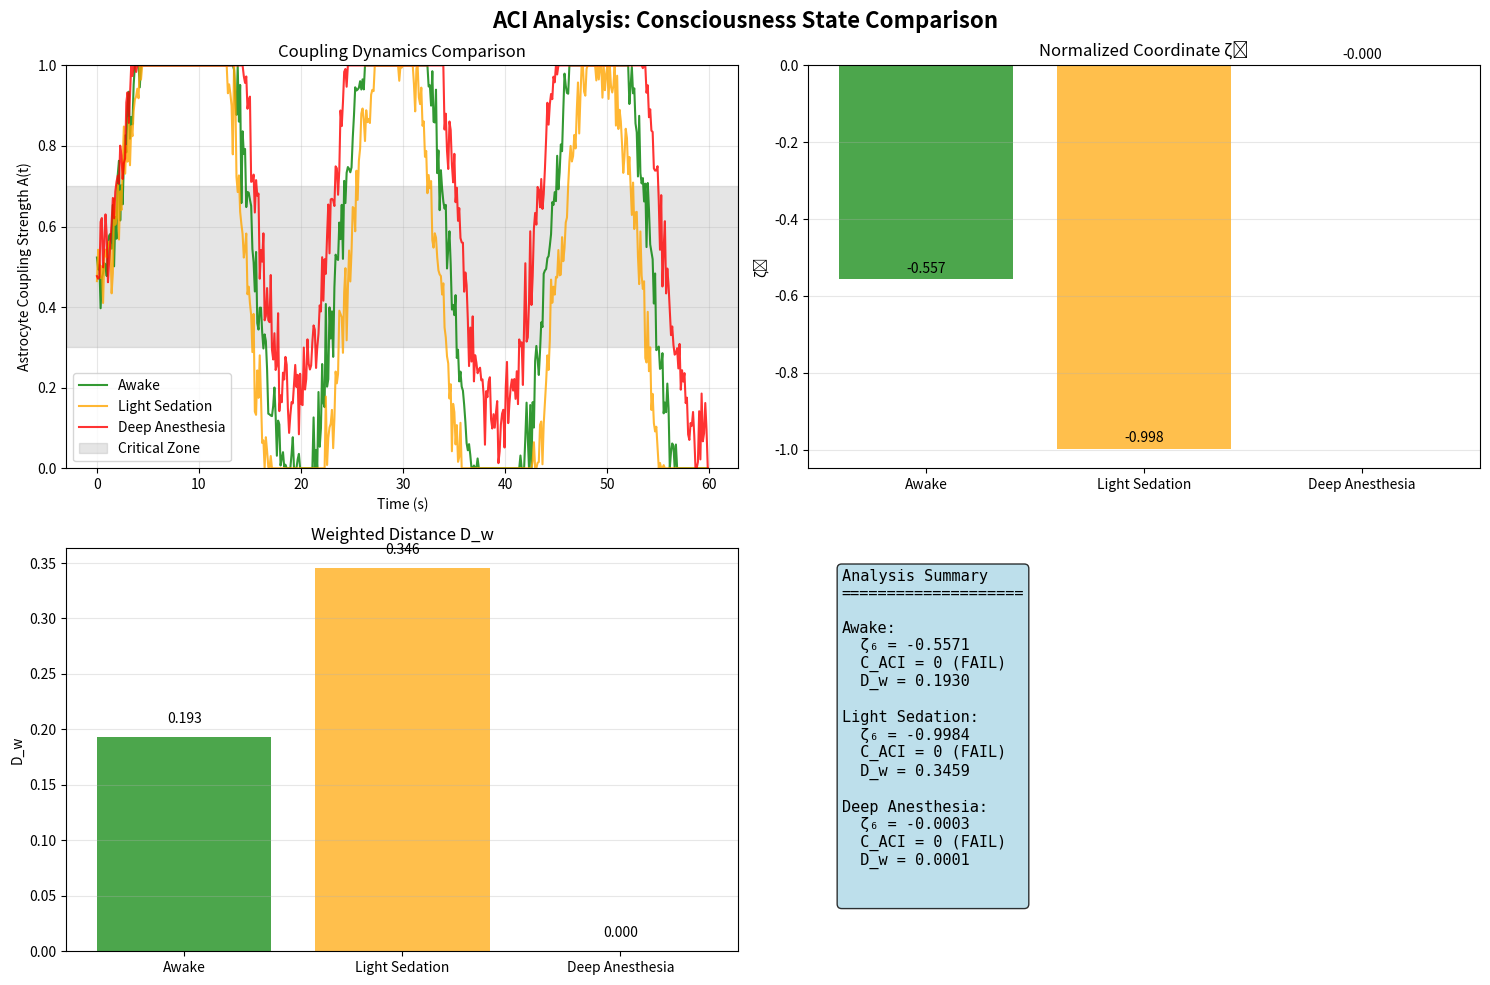

Here is the Python script that generated this plot:
# -*- coding: utf-8 -*-
"""
ACI (Astrocyte-Coupling Index) - ζ₆ Indicator

六鑰臨界第六鑰：星形膠質細胞耦合指標

This module implements the Astrocyte-Coupling Index (ACI) for neural criticality analysis.
ACI measures the coupling strength between astrocytes and neurons to assess criticality.
"""

import numpy as np
import matplotlib.pyplot as plt
from typing import Dict, List, Optional, Tuple, Union, Any
import warnings
from dataclasses import dataclass


@dataclass
class ACIResults:
    """
    Results from ACI analysis.
    
    Attributes
    ----------
    coupling_series : np.ndarray
        Time series of coupling strength A(t)
    zeta_6 : float
        Normalized coordinate ζ₆
    C_ACI : int
        Binary criterion (1 if in critical zone, 0 otherwise)
    D_w : float
        Weighted distance contribution
    time_points : np.ndarray
        Time points for the analysis
    parameters : dict
        Analysis parameters used
    """
    coupling_series: np.ndarray
    zeta_6: float
    C_ACI: int
    D_w: float
    time_points: np.ndarray
    parameters: Dict[str, Any]


class ACI:
    """
    Astrocyte-Coupling Index (ACI) - ζ₆ Indicator
    
    Implements the sixth key of Six Keys Criticality framework.
    Analyzes astrocyte-neuron coupling strength to assess criticality.
    
    Parameters
    ----------
    a_min : float, default=0.3
        Lower bound of critical coupling zone
    a_max : float, default=0.7
        Upper bound of critical coupling zone
    tau_samples : int, default=160
        Number of samples for ACI window analysis
    weight : float, default=0.12
        Weight factor for distance calculation
    settle_time : float, default=15.0
        Time constant for exponential relaxation in simulation
    noise_level : float, default=0.06
        Noise level for synthetic data generation
    """
    
    def __init__(self, 
                 a_min: float = 0.3,
                 a_max: float = 0.7,
                 tau_samples: int = 160,
                 weight: float = 0.12,
                 settle_time: float = 15.0,
                 noise_level: float = 0.06):
        
        self.a_min = a_min
        self.a_max = a_max
        self.tau_samples = tau_samples
        self.weight = weight
        self.settle_time = settle_time
        self.noise_level = noise_level
        
        # Validation
        if a_min >= a_max:
            raise ValueError("a_min must be less than a_max")
        if not (0 <= a_min <= 1 and 0 <= a_max <= 1):
            raise ValueError("Coupling bounds must be between 0 and 1")
        if tau_samples <= 0:
            raise ValueError("tau_samples must be positive")
        if weight <= 0:
            raise ValueError("weight must be positive")
    
    def simulate_coupling_series(self, 
                               time_points: np.ndarray, 
                               a_target: float) -> np.ndarray:
        """
        Generate synthetic astrocyte coupling time series.
        
        Parameters
        ----------
        time_points : np.ndarray
            Time points for simulation
        a_target : float
            Target coupling strength for relaxation
            
        Returns
        -------
        np.ndarray
            Simulated A(t) time series
        """
        if not (0 <= a_target <= 1):
            raise ValueError("a_target must be between 0 and 1")
        
        coupling = np.zeros_like(time_points)
        coupling[0] = 0.5  # Start at middle value
        
        for i in range(1, len(time_points)):
            dt = time_points[i] - time_points[i-1]
            # First-order exponential approach with slow oscillations
            coupling[i] = coupling[i-1] + (a_target - coupling[i-1]) * dt / self.settle_time
            # Add slow oscillatory component to simulate astrocyte dynamics
            coupling[i] += 0.03 * np.sin(2 * np.pi * time_points[i] / 20.0)
        
        # Add Gaussian noise and clip to [0, 1]
        coupling += np.random.normal(0, self.noise_level, len(time_points))
        coupling = np.clip(coupling, 0, 1)
        
        return coupling
    
    def compute_aci(self, coupling_series: np.ndarray) -> Tuple[float, int]:
        """
        Compute ACI indicator from coupling time series.
        
        Parameters
        ----------
        coupling_series : np.ndarray
            Astrocyte coupling strength time series A(t)
            
        Returns
        -------
        tuple
            (ζ₆, C_ACI) - normalized coordinate and binary criterion
        """
        if len(coupling_series) < self.tau_samples:
            warnings.warn(f"Series length ({len(coupling_series)}) < tau_samples ({self.tau_samples})")
            analysis_window = coupling_series
        else:
            # Use last tau_samples for analysis
            analysis_window = coupling_series[-self.tau_samples:]
        
        # Check if values remain in critical coupling zone
        in_zone = np.all((analysis_window >= self.a_min) & 
                        (analysis_window <= self.a_max))
        C_ACI = 1 if in_zone else 0
        
        # Compute normalized coordinate ζ₆
        mean_a = np.mean(analysis_window)
        
        if C_ACI == 1:
            # In critical zone: ζ₆ based on position within zone
            zone_center = (self.a_min + self.a_max) / 2
            zone_width = self.a_max - self.a_min
            zeta_6 = (mean_a - zone_center) / (zone_width / 2)
        else:
            # Outside critical zone: ζ₆ based on distance from zone
            if mean_a < self.a_min:
                zeta_6 = (mean_a - self.a_min) / self.a_min
            else:  # mean_a > self.a_max
                zeta_6 = (mean_a - self.a_max) / (1 - self.a_max)
        
        return zeta_6, C_ACI
    
    def analyze(self, 
                data: Optional[np.ndarray] = None,
                time_points: Optional[np.ndarray] = None,
                a_target: Optional[float] = None,
                sim_time: float = 60.0,
                dt: float = 0.12) -> ACIResults:
        """
        Perform ACI analysis on data or generate synthetic data.
        
        Parameters
        ----------
        data : np.ndarray, optional
            Real coupling data. If None, synthetic data is generated.
        time_points : np.ndarray, optional
            Time points corresponding to data
        a_target : float, optional
            Target coupling strength for synthetic data generation
        sim_time : float, default=60.0
            Simulation time for synthetic data
        dt : float, default=0.12
            Time step for synthetic data
            
        Returns
        -------
        ACIResults
            Complete analysis results
        """
        if data is not None:
            # Use provided data
            coupling_series = np.array(data)
            if time_points is not None:
                time_array = np.array(time_points)
            else:
                time_array = np.arange(len(coupling_series)) * dt
        else:
            # Generate synthetic data
            if a_target is None:
                a_target = (self.a_min + self.a_max) / 2  # Default to critical zone center
            
            time_array = np.arange(0, sim_time, dt)
            coupling_series = self.simulate_coupling_series(time_array, a_target)
        
        # Compute ACI indicators
        zeta_6, C_ACI = self.compute_aci(coupling_series)
        
        # Compute weighted distance
        D_w = np.sqrt(self.weight * zeta_6**2)
        
        # Store parameters
        parameters = {
            'a_min': self.a_min,
            'a_max': self.a_max,
            'tau_samples': self.tau_samples,
            'weight': self.weight,
            'settle_time': self.settle_time,
            'noise_level': self.noise_level,
            'a_target': a_target if data is None else None,
            'data_type': 'synthetic' if data is None else 'real'
        }
        
        return ACIResults(
            coupling_series=coupling_series,
            zeta_6=zeta_6,
            C_ACI=C_ACI,
            D_w=D_w,
            time_points=time_array,
            parameters=parameters
        )
    
    def plot_analysis(self, results: ACIResults, figsize: Tuple[int, int] = (12, 8)) -> None:
        """
        Create comprehensive visualization of ACI analysis.
        
        Parameters
        ----------
        results : ACIResults
            Analysis results to visualize
        figsize : tuple, default=(12, 8)
            Figure size (width, height)
        """
        fig, axes = plt.subplots(2, 2, figsize=figsize)
        fig.suptitle('ACI (Astrocyte-Coupling Index) Analysis - ζ₆', 
                    fontsize=16, fontweight='bold')
        
        # Plot 1: A(t) time series with critical zone
        ax1 = axes[0, 0]
        ax1.plot(results.time_points, results.coupling_series, 'b-', 
                linewidth=1.5, alpha=0.8, label='A(t)')
        ax1.axhspan(self.a_min, self.a_max, alpha=0.2, color='green', 
                   label=f'Critical Zone [{self.a_min:.2f}, {self.a_max:.2f}]')
        ax1.axhline(self.a_min, color='green', linestyle='--', alpha=0.7)
        ax1.axhline(self.a_max, color='green', linestyle='--', alpha=0.7)
        ax1.set_xlabel('Time (s)')
        ax1.set_ylabel('Astrocyte Coupling Strength A(t)')
        ax1.set_title('Astrocyte-Neuron Coupling Dynamics')
        ax1.set_ylim(0, 1)
        ax1.legend()
        ax1.grid(True, alpha=0.3)
        
        # Plot 2: Analysis window detail
        ax2 = axes[0, 1]
        if len(results.coupling_series) >= self.tau_samples:
            window_data = results.coupling_series[-self.tau_samples:]
            window_time = results.time_points[-self.tau_samples:]
        else:
            window_data = results.coupling_series
            window_time = results.time_points
        
        ax2.plot(window_time, window_data, 'r-', linewidth=2, label='Analysis Window')
        ax2.axhspan(self.a_min, self.a_max, alpha=0.2, color='green')
        ax2.axhline(np.mean(window_data), color='orange', linestyle='-', 
                   label=f'Mean = {np.mean(window_data):.3f}')
        ax2.set_xlabel('Time (s)')
        ax2.set_ylabel('A(t)')
        ax2.set_title(f'Analysis Window (τ = {self.tau_samples} samples)')
        ax2.set_ylim(0, 1)
        ax2.legend()
        ax2.grid(True, alpha=0.3)
        
        # Plot 3: ACI indicators
        ax3 = axes[1, 0]
        indicators = ['ζ₆', 'C_ACI', 'D_w']
        values = [results.zeta_6, results.C_ACI, results.D_w]
        colors = ['blue', 'green' if results.C_ACI else 'red', 'purple']
        
        bars = ax3.bar(indicators, values, color=colors, alpha=0.7)
        ax3.set_ylabel('Value')
        ax3.set_title('ACI Indicators')
        ax3.grid(True, alpha=0.3, axis='y')
        
        # Add value labels on bars
        for bar, value in zip(bars, values):
            height = bar.get_height()
            ax3.text(bar.get_x() + bar.get_width()/2., height + 0.01,
                    f'{value:.3f}', ha='center', va='bottom')
        
        # Plot 4: Parameter summary
        ax4 = axes[1, 1]
        ax4.axis('off')
        
        # Create parameter text
        param_text = f"""
ACI Analysis Summary
{'='*25}

Indicators:
  ζ₆ = {results.zeta_6:.4f}
  C_ACI = {results.C_ACI} ({'PASS' if results.C_ACI else 'FAIL'})
  D_w = {results.D_w:.4f}

Parameters:
  Critical Zone: [{self.a_min:.2f}, {self.a_max:.2f}]
  Analysis Window: {self.tau_samples} samples
  Weight: {self.weight:.3f}
  
Data Type: {results.parameters.get('data_type', 'unknown')}
"""
        
        ax4.text(0.05, 0.95, param_text, transform=ax4.transAxes, 
                fontsize=10, verticalalignment='top', fontfamily='monospace',
                bbox=dict(boxstyle='round', facecolor='lightgray', alpha=0.8))
        
        plt.tight_layout()
        plt.show()
    
    def print_summary(self, results: ACIResults) -> None:
        """
        Print detailed analysis summary.
        
        Parameters
        ----------
        results : ACIResults
            Analysis results to summarize
        """
        print("\n" + "="*50)
        print("ACI (Astrocyte-Coupling Index) Analysis Summary")
        print("="*50)
        
        print(f"\nKey Indicators:")
        print(f"  ζ₆ (Normalized Coordinate): {results.zeta_6:.6f}")
        print(f"  C_ACI (Binary Criterion):  {results.C_ACI} ({'PASS' if results.C_ACI else 'FAIL'})")
        print(f"  D_w (Weighted Distance):    {results.D_w:.6f}")
        
        print(f"\nCoupling Analysis:")
        print(f"  Critical Zone: [{self.a_min:.3f}, {self.a_max:.3f}]")
        print(f"  Mean A(t): {np.mean(results.coupling_series):.6f}")
        print(f"  Std A(t):  {np.std(results.coupling_series):.6f}")
        
        if len(results.coupling_series) >= self.tau_samples:
            window_data = results.coupling_series[-self.tau_samples:]
            print(f"  Window Mean A(t): {np.mean(window_data):.6f}")
            print(f"  Window Std A(t):  {np.std(window_data):.6f}")
        
        print(f"\nParameters:")
        print(f"  Analysis Window: {self.tau_samples} samples")
        print(f"  Weight Factor: {self.weight:.3f}")
        print(f"  Data Points: {len(results.coupling_series)}")
        print(f"  Time Range: {results.time_points[0]:.2f} - {results.time_points[-1]:.2f} s")
        print(f"  Data Type: {results.parameters.get('data_type', 'unknown')}")
        
        if results.parameters.get('data_type') == 'synthetic':
            print(f"  Target A: {results.parameters.get('a_target', 'N/A')}")
            print(f"  Settle Time: {self.settle_time:.1f} s")
            print(f"  Noise Level: {self.noise_level:.4f}")


def demo():
    """
    Demonstration of ACI analysis with different consciousness states.
    """
    print("ACI (Astrocyte-Coupling Index) Demonstration")
    print("===========================================\n")
    
    # Initialize ACI analyzer
    aci = ACI()
    
    # Define consciousness states with different target coupling strengths
    states = {
        'Awake': 0.5,           # Critical zone center
        'Light Sedation': 0.2,  # Below critical zone
        'Deep Anesthesia': 0.85 # Above critical zone
    }
    
    results = {}
    
    # Analyze each state
    for state_name, a_target in states.items():
        print(f"\nAnalyzing {state_name} state (A_target = {a_target})...")
        
        # Set random seed for reproducibility
        np.random.seed(42 + hash(state_name) % 1000)
        
        # Perform analysis
        result = aci.analyze(a_target=a_target, sim_time=60.0, dt=0.12)
        results[state_name] = result
        
        # Print summary
        aci.print_summary(result)
    
    # Create comparison visualization
    fig, axes = plt.subplots(2, 2, figsize=(15, 10))
    fig.suptitle('ACI Analysis: Consciousness State Comparison', fontsize=16, fontweight='bold')
    
    # Plot 1: All A(t) series
    ax1 = axes[0, 0]
    colors = ['green', 'orange', 'red']
    for i, (state, result) in enumerate(results.items()):
        ax1.plot(result.time_points, result.coupling_series, 
                color=colors[i], label=state, alpha=0.8)
    
    ax1.axhspan(aci.a_min, aci.a_max, alpha=0.2, color='gray', 
               label='Critical Zone')
    ax1.set_xlabel('Time (s)')
    ax1.set_ylabel('Astrocyte Coupling Strength A(t)')
    ax1.set_title('Coupling Dynamics Comparison')
    ax1.set_ylim(0, 1)
    ax1.legend()
    ax1.grid(True, alpha=0.3)
    
    # Plot 2: ζ₆ comparison
    ax2 = axes[0, 1]
    state_names = list(results.keys())
    zeta_values = [results[state].zeta_6 for state in state_names]
    bars = ax2.bar(state_names, zeta_values, color=colors, alpha=0.7)
    ax2.set_ylabel('ζ₆')
    ax2.set_title('Normalized Coordinate ζ₆')
    ax2.grid(True, alpha=0.3, axis='y')
    
    for bar, value in zip(bars, zeta_values):
        height = bar.get_height()
        ax2.text(bar.get_x() + bar.get_width()/2., height + 0.01,
                f'{value:.3f}', ha='center', va='bottom')
    
    # Plot 3: D_w comparison
    ax3 = axes[1, 0]
    dw_values = [results[state].D_w for state in state_names]
    bars = ax3.bar(state_names, dw_values, color=colors, alpha=0.7)
    ax3.set_ylabel('D_w')
    ax3.set_title('Weighted Distance D_w')
    ax3.grid(True, alpha=0.3, axis='y')
    
    for bar, value in zip(bars, dw_values):
        height = bar.get_height()
        ax3.text(bar.get_x() + bar.get_width()/2., height + 0.01,
                f'{value:.3f}', ha='center', va='bottom')
    
    # Plot 4: Summary table
    ax4 = axes[1, 1]
    ax4.axis('off')
    
    summary_text = "Analysis Summary\n" + "="*20 + "\n\n"
    for state in state_names:
        result = results[state]
        summary_text += f"{state}:\n"
        summary_text += f"  ζ₆ = {result.zeta_6:.4f}\n"
        summary_text += f"  C_ACI = {result.C_ACI} ({'PASS' if result.C_ACI else 'FAIL'})\n"
        summary_text += f"  D_w = {result.D_w:.4f}\n\n"
    
    ax4.text(0.05, 0.95, summary_text, transform=ax4.transAxes,
            fontsize=11, verticalalignment='top', fontfamily='monospace',
            bbox=dict(boxstyle='round', facecolor='lightblue', alpha=0.8))
    
    plt.tight_layout()
    plt.show()
    
    print("\n" + "="*50)
    print("ACI Demonstration Complete")
    print("="*50)


if __name__ == "__main__":
    demo()